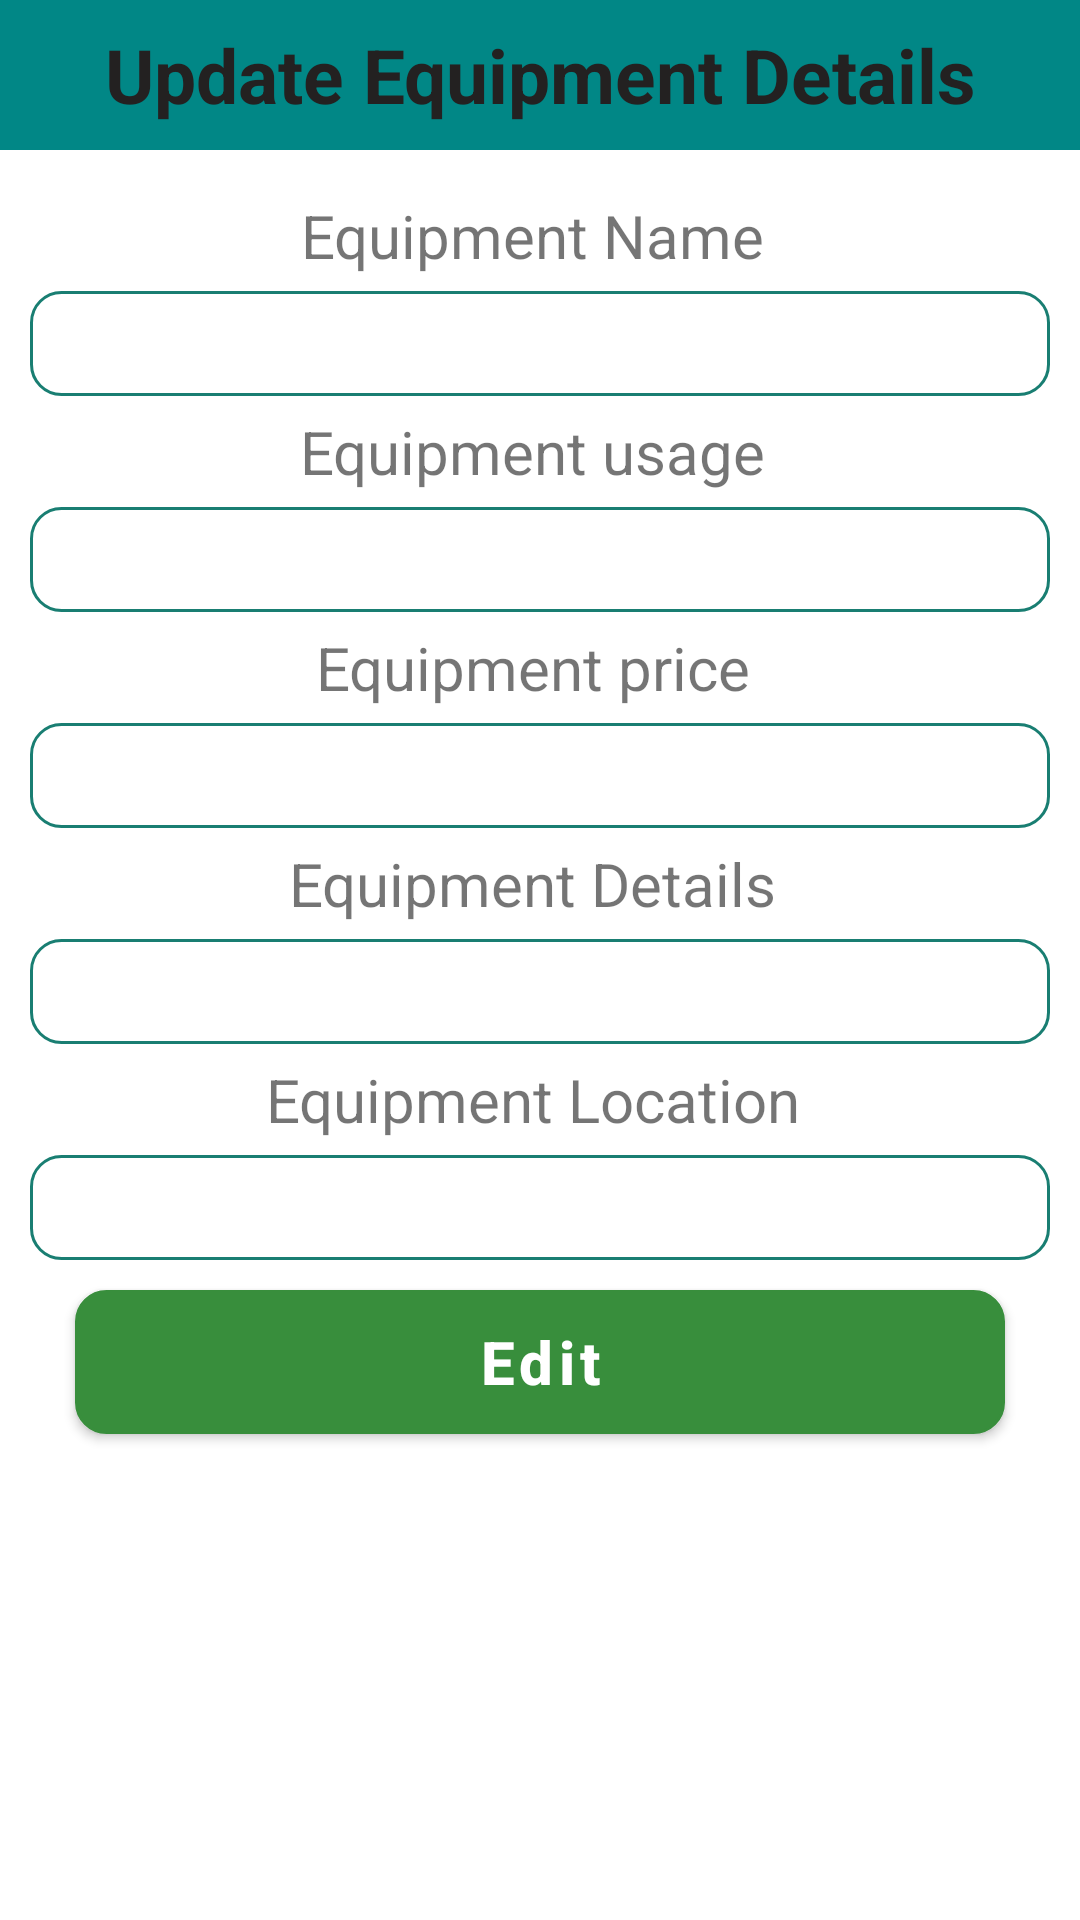

Android layout source for this screen:
<!-- AndroidManifest.xml: application theme Theme.Authentication -->
<!-- res/layout/update_popup.xml -->
<?xml version="1.0" encoding="utf-8"?>
<LinearLayout
    xmlns:android="http://schemas.android.com/apk/res/android"
    xmlns:app="http://schemas.android.com/apk/res-auto"
    android:layout_width="match_parent"
    android:layout_height="match_parent"
    android:orientation="vertical">

    <TextView
        android:layout_width="match_parent"
        android:layout_height="50dp"
        android:text="Update Equipment Details"
        android:background="@color/teal_700"
        android:textSize="25dp"
        android:gravity="center"
        android:textStyle="bold"
        android:layout_marginBottom="10dp"
        android:textColor="#232121"/>
    <TextView
        android:layout_width="match_parent"
        android:layout_height="wrap_content"
        android:gravity="center"
        android:textSize="20sp"
        android:layout_marginTop="5dp"
        android:layout_marginBottom="5dp"
        android:text="Equipment Name "
        />

    <EditText
        android:id="@+id/equipment_name_text"
        android:layout_width="match_parent"
        android:layout_height="35dp"
        android:layout_marginLeft="10dp"
        android:layout_marginRight="10dp"
        android:background="@drawable/rounded"
        />
    <TextView
        android:layout_width="match_parent"
        android:layout_height="wrap_content"
        android:gravity="center"
        android:textSize="20sp"
        android:layout_marginTop="5dp"
        android:layout_marginBottom="5dp"
        android:text="Equipment usage "/>

    <EditText
        android:id="@+id/equipment_usage_text"
        android:layout_width="match_parent"
        android:layout_height="35dp"
        android:layout_marginLeft="10dp"
        android:layout_marginRight="10dp"
        android:background="@drawable/rounded"/>

    <TextView
        android:layout_width="match_parent"
        android:layout_height="wrap_content"
        android:gravity="center"
        android:textSize="20sp"
        android:layout_marginTop="5dp"
        android:layout_marginBottom="5dp"
        android:text="Equipment price "/>

    <EditText
        android:id="@+id/equipment_price_text"
        android:layout_width="match_parent"
        android:layout_height="35dp"
        android:layout_marginLeft="10dp"
        android:layout_marginRight="10dp"
        android:background="@drawable/rounded"/>

    <TextView
        android:layout_width="match_parent"
        android:layout_height="wrap_content"
        android:gravity="center"
        android:textSize="20sp"
        android:layout_marginTop="5dp"
        android:layout_marginBottom="5dp"
        android:text="Equipment Details "/>

    <EditText
        android:id="@+id/equipment_details_text"
        android:layout_width="match_parent"
        android:layout_height="35dp"
        android:layout_marginLeft="10dp"
        android:layout_marginRight="10dp"
        android:background="@drawable/rounded"/>

    <TextView
        android:layout_width="match_parent"
        android:layout_height="wrap_content"
        android:gravity="center"
        android:textSize="20sp"
        android:layout_marginTop="5dp"
        android:layout_marginBottom="5dp"
        android:text="Equipment Location "/>

    <EditText
        android:id="@+id/equipment_location_text"
        android:layout_width="match_parent"
        android:layout_height="35dp"
        android:layout_marginLeft="10dp"
        android:layout_marginRight="10dp"
        android:background="@drawable/rounded"/>

    <Button
        android:id="@+id/edit_button"
        android:layout_width="match_parent"
        android:layout_height="wrap_content"
        android:layout_marginLeft="25dp"
        android:layout_marginTop="10dp"
        android:layout_marginRight="25dp"
        android:background="@drawable/rounded"
        android:gravity="center"
        android:text="Edit"
        android:textAllCaps="false"
        android:textSize="20dp"
        android:textStyle="bold"
        app:backgroundTint="#388E3C" />








</LinearLayout>
<!-- resources referenced by this layout -->
<resources>
  <!-- drawable rounded (drawable) -->
  <?xml version="1.0" encoding="utf-8"?>
  <shape xmlns:android="http://schemas.android.com/apk/res/android">
      <solid android:color="#FFFFFF"/>
      <stroke
          android:width="1dp"
          android:color="#197E72"/>
      <corners android:radius="10dp" />
  
  </shape>
  <style name="Theme.Authentication" parent="Theme.MaterialComponents.Light.NoActionBar">
          
          <item name="colorPrimary">@color/purple_500</item>
          <item name="colorPrimaryVariant">@color/purple_700</item>
          <item name="colorOnPrimary">@color/white</item>
          
          <item name="colorSecondary">@color/teal_200</item>
          <item name="colorSecondaryVariant">@color/teal_700</item>
          <item name="colorOnSecondary">@color/teal_700</item>
          
          <item name="android:statusBarColor" tools:targetApi="l">?attr/colorPrimaryVariant</item>
          
      </style>
  <!-- not gathered from this repository: default colours our renderer supplied (Android Studio template values) -->
  <color name="purple_500">#FF6200EE</color>
  <color name="purple_700">#FF3700B3</color>
  <color name="teal_200">#FF03DAC5</color>
  <color name="teal_700">#FF018786</color>
  <color name="white">#FFFFFFFF</color>
</resources>
